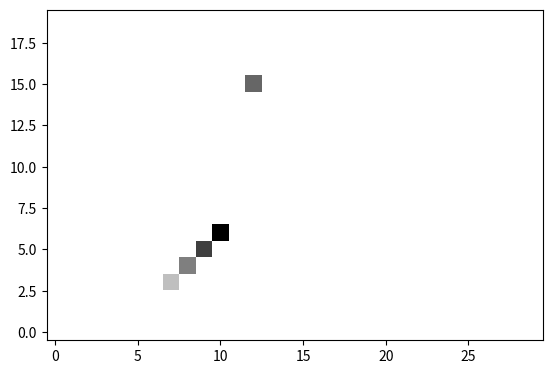

The script that saved this image:
"""
Write a data visualization program that visualizes matrix values.
It displays X * Y grid.
If value in grid is higher, the color is darker.
If value in grid is lower, the color is lighter.
Use grayscale for colors.

Add the following points and values
- (3, 7) => 5
- (4, 8) => 10
- (5, 9) => 15
- (6, 10) => 20
- (15, 12) => 12
"""
import matplotlib.pyplot as plt
import matplotlib.cm as cm

# Set width and height
width = 30
height = 20

# Create matrix with all zeroes using list comprehension
matrix = [ [ 0 for i in range(width) ] for j in range(height) ]

# Add a few items to matrix cells
matrix[3][7] = 5
matrix[4][8] = 10
matrix[5][9] = 15
matrix[6][10] = 20
matrix[15][12] = 12

# Draw
# - origin='lower' means that y is on the lower side (try removing it and see result)
# - cmap=cm.autumn_r is a grayscale colormap
#   For other colormaps, see: https://stackoverflow.com/questions/34314356/how-to-view-all-colormaps-available-in-matplotlib
plt.imshow(matrix, origin='lower', cmap=cm.binary)
plt.show()
